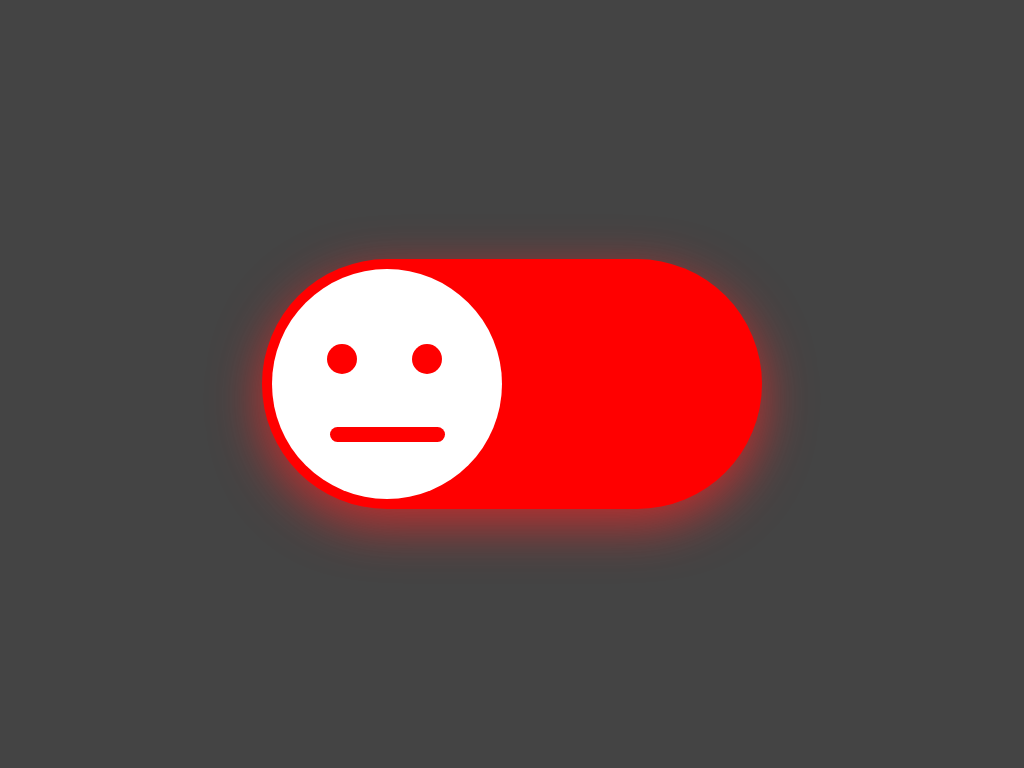

Write a web page that renders exactly this picture using CSS.

<!-- file: happy-face.html -->
<!DOCTYPE html>
<html lang="en">
<head>
    <meta charset="UTF-8">
    <meta http-equiv="X-UA-Compatible" content="IE=edge">
    <meta name="viewport" content="width=device-width, initial-scale=1.0">
    <title>Custom Happy Face Checkbox</title>

    <link rel="stylesheet" href="style.css">
</head>
<body>
    <label for="cb">
        <input type="checkbox" name="cb" id="cb">
        <span><i></i></span>
    </label>
</body>
</html>

/* file: style.css */
* {
    margin: 0;
    padding: 0;
    box-sizing: border-box;
    /* border: 1px solid yellow; */
}

body {
    background-color: #444;
    display: flex;
    justify-content: center;
    align-items: center;
    min-height: 100vh;
}

label {
    position: relative;
    width: 500px;
    height: 250px;
    cursor: pointer;
}

label input {
    z-index: 1;
    position: relative;
    appearance: none;
}

label span {
    position: absolute;
    top: 0;
    left: 0;
    width: 100%;
    height: 100%;
    background-color: red;
    border-radius: 250px;
    transition: background-color 0.7s, box-shadow 0.7s;
    box-shadow: 0 15px 50px #ff2525af;
}

label input:checked ~ span {
    background-color: #1ca01c;
    box-shadow: 0 15px 50px #08cc0881;
}

span i {
    position: absolute;
    background-color: #fff;
    top: 10px;
    left: 10px;
    width: 230px;
    height: 230px;
    border-radius: 50%;
    transition: left 0.7s;
}
span i::before {
    content: "";
    position: absolute;
    width: 30px;
    height: 30px;
    background-color: red;
    border-radius: 50%;

    top: 75px;
    left: 55px;

    box-shadow: 85px 0 0 red;
    transition: background-color 0.7s, box-shadow 0.7s;
}

span i::after {
    content: "";
    position: absolute;
    width: 50%;
    height: 15px;
    bottom: 25%;
    left: 25%;
    background-color: red;

    border-radius: 15px;

    transition: .7s;
}

label input:checked ~ span i {
    left: calc(500px - 230px - 10px);
}

label input:checked ~ span i::before {
    background-color: #1ca01c;
    box-shadow: 85px 0 0 #1ca01c;
}

label input:checked ~ span i::after {
    background-color: #1ca01c;

    width: 55%; /* 50 + 5 */
    left: 22.5%; /* 25 - 5 / 2  */

    height: 55px;
    bottom: calc(25% - 30px);

    border-bottom-left-radius: 150px;
    border-bottom-right-radius: 150px;
}
